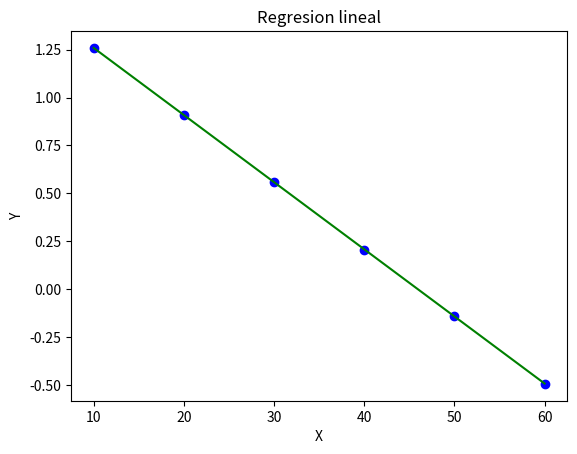

Generate this figure with matplotlib:
#!/usr/bin/env python
# -*- coding: utf-8 -*-

'''2.2.3(20 %) Es frecuente que las reacciones quı́micas sigan este modelo:
dc
= −kc**n
dt
donde c es la concentración, t es el tiempo, k es la tasa de reacción y n el
 orden de dicha reacción.Es posible evaluar valores dados de c y dc/dt, k
 y n por medio de regresión lineal del logaritmo de la siguiente ecuación:

     dc
           = ln k + n ln c
ln   ----
      dt
---y------= b + m *ln c
Use este enfoque y los datos que siguen para estimar los valores de k 
y n usando las fórmulas de aproximación más precisas:
t=    10  20     30    40    50    60
c=  3.52, 2.48, 1.75, 1.23, 0.87, 0.61'''
import numpy as np
import matplotlib.pyplot as plt	


def f(x,m,b):
	return (m*x+b)

def inicio():
  t=   [ 10,  20,     30,    40,    50 ,   60]### p variable independiente
  c=  [np.log(3.52), np.log(2.48), np.log( 1.75), np.log( 1.23), np.log( 0.87), np.log( 0.61)] ## T variable dependiente
 
  m,b=pendiente(t,c)
  plt.plot(t,c,'bo',t,[f(i,(m),(b)) for i in t] , 'g-',)
  plt.title('Regresion lineal')
  plt.xlabel('X')
  plt.ylabel('Y') 
  plt.show()
  print("El valor de n es: " + str(m)+" y el valor de ln(k)= "+str(b))
  
  
def pendiente(x,y): #cada punto contiene dos vectores  = [independiente,dependiente] 
    '''
	Muestra la regresion lineal de dos variables
	Entradas: los dos vectores X, y
	Salidas: m (opcional b)
    '''

    n=len(x);
    a1=b1=0.0
    
    #pendiente de la recta de regresión, a
    sy=sx=sx2=xy=0
    for i in range(len(x)):
      xy=xy+x[i]*y[i]
      sx=sx+x[i]
      sx2=sx2+(x[i]*x[i])
      sy=sy+y[i]
    
    a1=(n*xy-sx*sy)/(n*sx2-sx*sx)
    #%ordenada en el origen, b
    b1=(sy-a1*sx)/n
   
    #errores de a y de b
    '''sd2=((y-a1*sx-b1)**0.5)
    a2=(sd2/(n-2)**0.5)/((sx2-sx*sx/n))**0.5
    #b2=((sx2/n)*a[2])**0.5'''
    print (a1,b1)

    return a1,b1

inicio()
